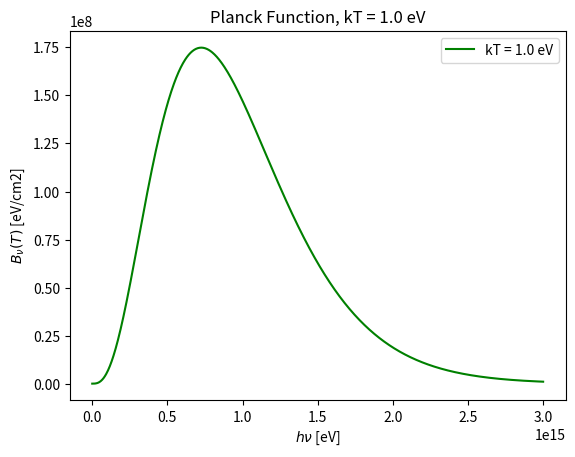
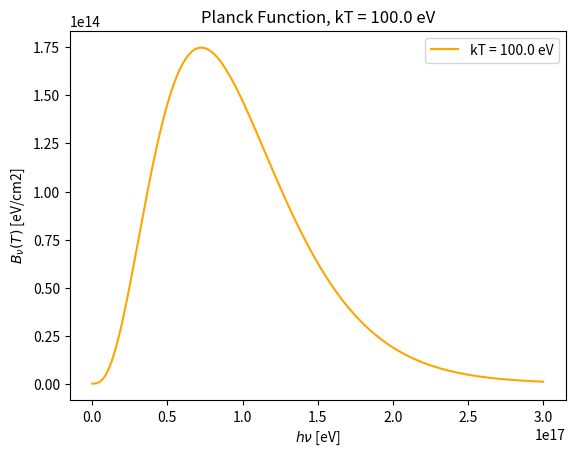
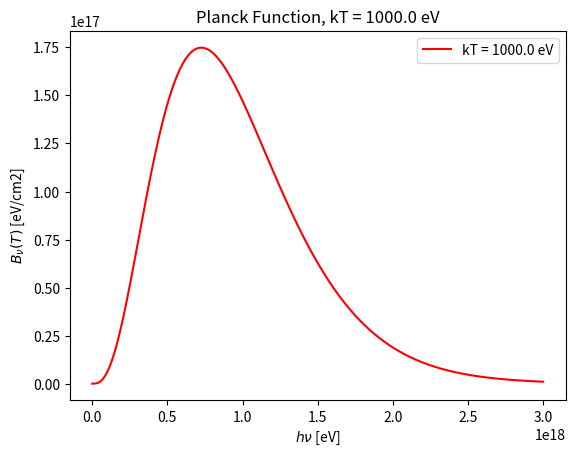
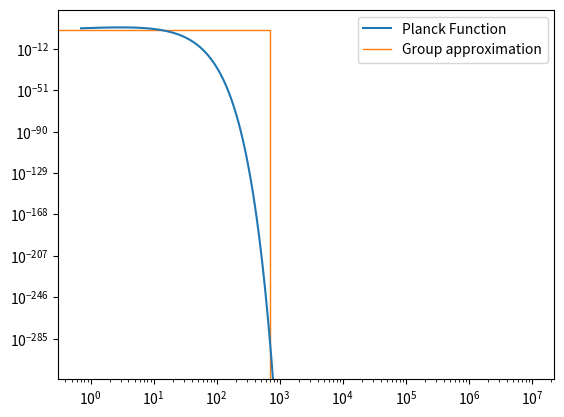
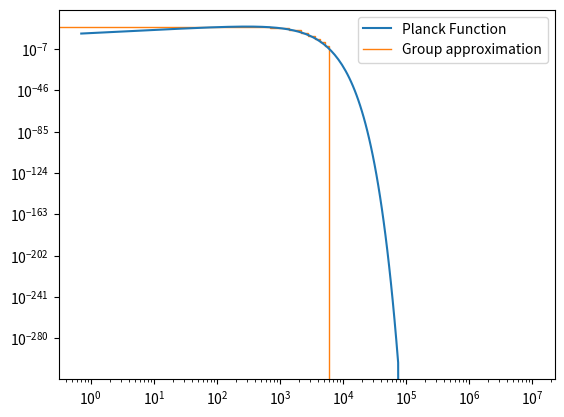
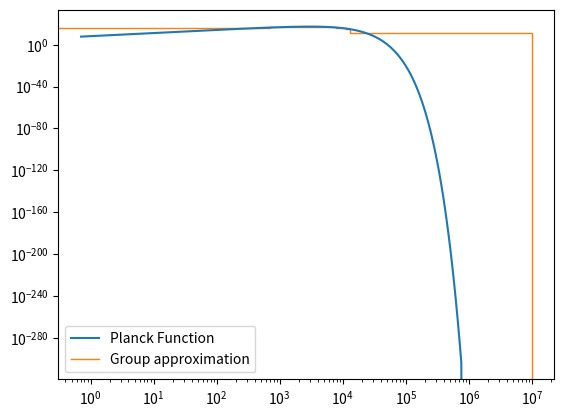
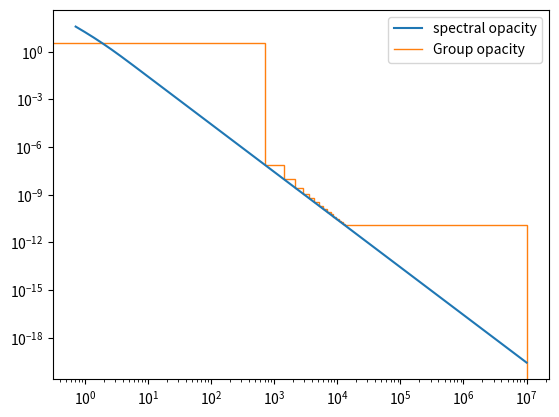
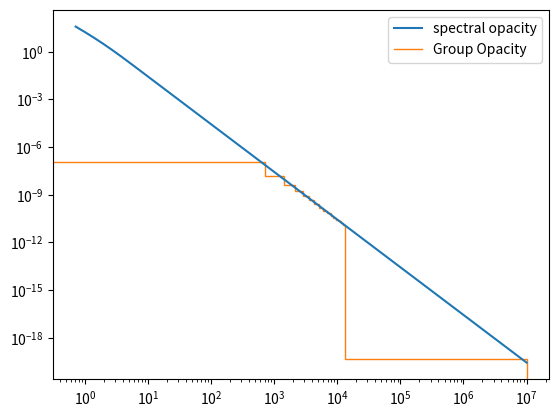
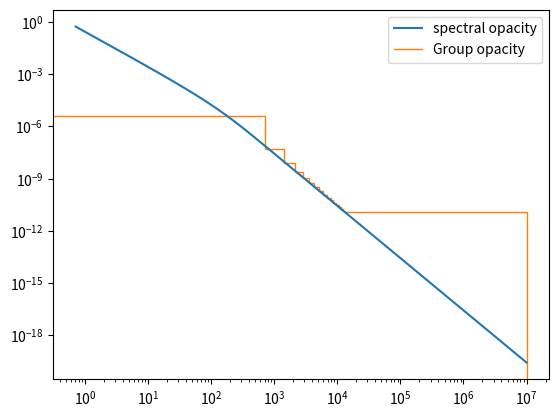
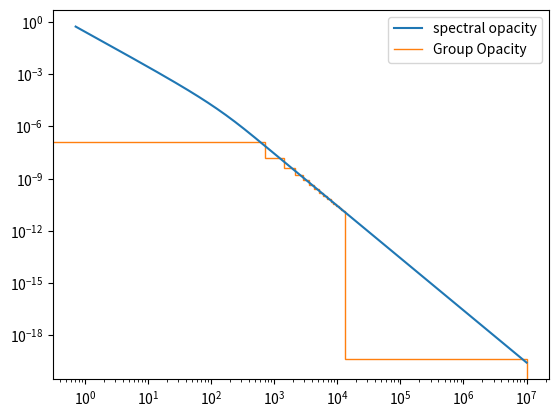
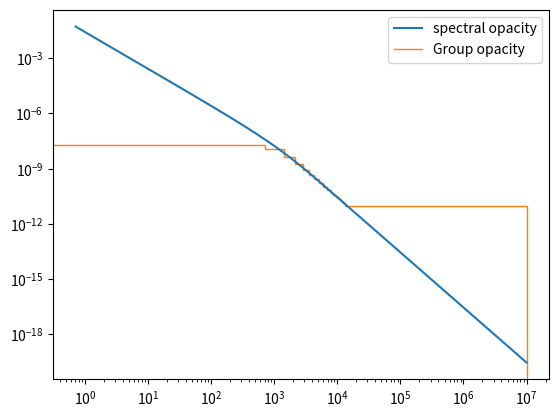
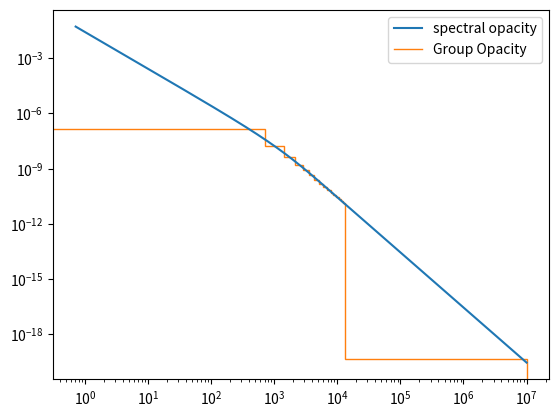

Recreate these plots in Python, in order.
import numpy
import scipy
import scipy.integrate as integrate
import matplotlib
from matplotlib import pyplot as plt

global h, c, k, sigR, aR
h = numpy.float128(4.135667696e-15) # eV * s
k = numpy.float128(8.617333262e-5)  # eV / K
c = numpy.float128(2.99792458e10)   # cm / s
sigR = numpy.float128(3.53916934e7) # eV / (cm^2 * s * K^4)
aR = numpy.float128(4.72215928e-3)  # eV / (cm^2 * s * K^4) 



def planck(T, nu):
    B = (2*h*(nu**3)/(c**2))*(1/numpy.exp((h*nu)/(k*T)))
    return(B)

def int_planck(T, nu):
    z = (h*nu)/(k*T)
    if (z <= 2):
        sigma = (z**3) * ((1/3) - (z/8) + ((z**2)/62.4))
    else:
        sigma = 6.4939 - (numpy.exp(-z) * ((z**3)+(3*(z**2))+(6*z)+7.28))
    return(sigma)

def FC_opacity(k0, T, nu):
    kappa = (k0/(h*nu)**3)*(1-numpy.exp(-h*nu/(k*T)))
    return kappa

def group_opacity_planck(T, nu, kappa):
    z0 = (h*nu[0])/(k*T)
    z1 = (h*nu[1])/(k*T)
    sigma = (z0**3)+(3*z0**2)+(6*z0)+7.28 - (numpy.exp(z0-z1)*((z1**3)+(3*z1**2)+(6*z1)+7.28))
    int_k = kappa * (1 - numpy.exp(z0-z1)) / (sigma* (k*T)**3)
    return int_k

def dBdT(T, nu):
    d = ((2* h**2 * nu**4)/(c**2 * k * T**2))*numpy.exp(h*nu/(k*T))/((numpy.exp(h*nu/(k*T)) - 1)**2)
    return d

def fr(T, nu):
    return((h*nu)/(k*T))

def group_opacity_rosseland(T, nu, kappa):
    def num_func(n):
        # dBdT(T, n)/kappa(27, T, n)
        # k = kappa(27, T, n)
        # return dBdT(T, n)/k
        return (h**3)*(n**7)*(1-numpy.exp(-h*n/(k*T)))**-2
    def dem_func(n):
        return (n**4)*(1-numpy.exp(-h*n/(k*T)))**-2

    numerator, err = integrate.quad(num_func, nu[0], nu[1])
    denominator, err = integrate.quad(dem_func, nu[0], nu[1])
    return 27* denominator/numerator        




T = numpy.array([1, 10**2, 10**3]/k).astype(numpy.float128)
nu = numpy.zeros((3, 1000))

nu[0] = numpy.linspace(0.001, 3e15, 1000)*(1/h)
nu[1] = numpy.linspace(0.001, 3e17, 1000)*(1/h)
nu[2] = numpy.linspace(0.001, 3e18, 1000)*(1/h)


colors = ['green', 'orange', 'red']
for t in range(0, len(T)):
    plt.figure()
    plt.plot(h*nu[t], planck(T[t], (nu[t]*h)), label=f"kT = {k*T[t]:.1f} eV", color=colors[t])
    plt.legend()
    plt.title(f"Planck Function, kT = {k*T[t]:.1f} eV")
    plt.xlabel("$h\\nu$ [eV]")
    plt.ylabel("$B_\\nu(T)$ [eV/cm2]")
    # plt.show()
    plt.close()

bounds = numpy.array([0.000, 0.7075, 1.415, 2.123, 2.830, 3.538, 4.245,
    5.129, 6.014, 6.898, 7.783, 8.667, 9.551, 10.44, 11.32, 12.20, 
    13.09, 1e4])*(1000/h)

bin_widths = (bounds[1:] - bounds[0:-1])
log_nu = numpy.linspace(numpy.log(0.001*bounds[1]), numpy.log(bounds[-1]), 250)
nu = numpy.exp(log_nu)

B_g = numpy.zeros((3, len(bounds)-1))
for t in range(0, len(T)):
    for g in range(0, len(bounds)-1):
        B_g[t][g] = (2*(k*T[t])**4)*(int_planck(T[t], bounds[g+1]) - int_planck(T[t], bounds[g]))/((h**3)*(c**2))
    plt.figure()
    plt.plot(nu*h, planck(T[t], nu), label= "Planck Function")
    plt.stairs((B_g[t]/(bin_widths)), edges = (bounds*h), label="Group approximation")
    plt.xscale('log')
    plt.yscale('log')
    plt.legend()
    # plt.show()
    plt.close()

kappa_B_g  = numpy.zeros(B_g.shape)
kappa_R_g  = numpy.zeros(B_g.shape)
for t in range(0, len(T)):
    for g in range(0, len(bounds)-1):
        z = fr(T[t], bounds[g])
        z1 = fr(T[t], bounds[g+1])
        # if (z >= 10) and (z1 >= 10):
        # kappa_B_g[t][g] = group_opacity_planck(T[t], bounds[g:g+2], 27)
        # print(group_opacity_rosseland(T[t], bounds[g:g+2], FC_opacity))
        kappa_B_g[t][g] = group_opacity_planck(T[t], bounds[g:g+2], 27)
        kappa_R_g[t][g] = group_opacity_rosseland(T[t], bounds[g:g+2], FC_opacity)

    plt.figure()
    plt.plot(nu*h, FC_opacity(27, T[t], nu), label = "spectral opacity")
    plt.stairs(kappa_B_g[t], edges = (bounds*h), label = "Group opacity")
    plt.legend()
    plt.xscale('log')
    plt.yscale('log')
    plt.show()
    plt.savefig(f"planck{T[t]:.0f}.png")
    plt.close()

    plt.figure()
    plt.plot(nu*h, FC_opacity(27, T[t], nu), label = "spectral opacity")
    plt.stairs(kappa_R_g[t], edges = (bounds*h), label = "Group Opacity")
    plt.legend()
    plt.xscale('log')
    plt.yscale('log')
    plt.show()
    plt.savefig(f"rosseland{T[t]:.0f}.png")
    plt.close()


    plt.figure()
    plt.stairs




    print(kappa_B_g[t])
    print(kappa_R_g[t])
